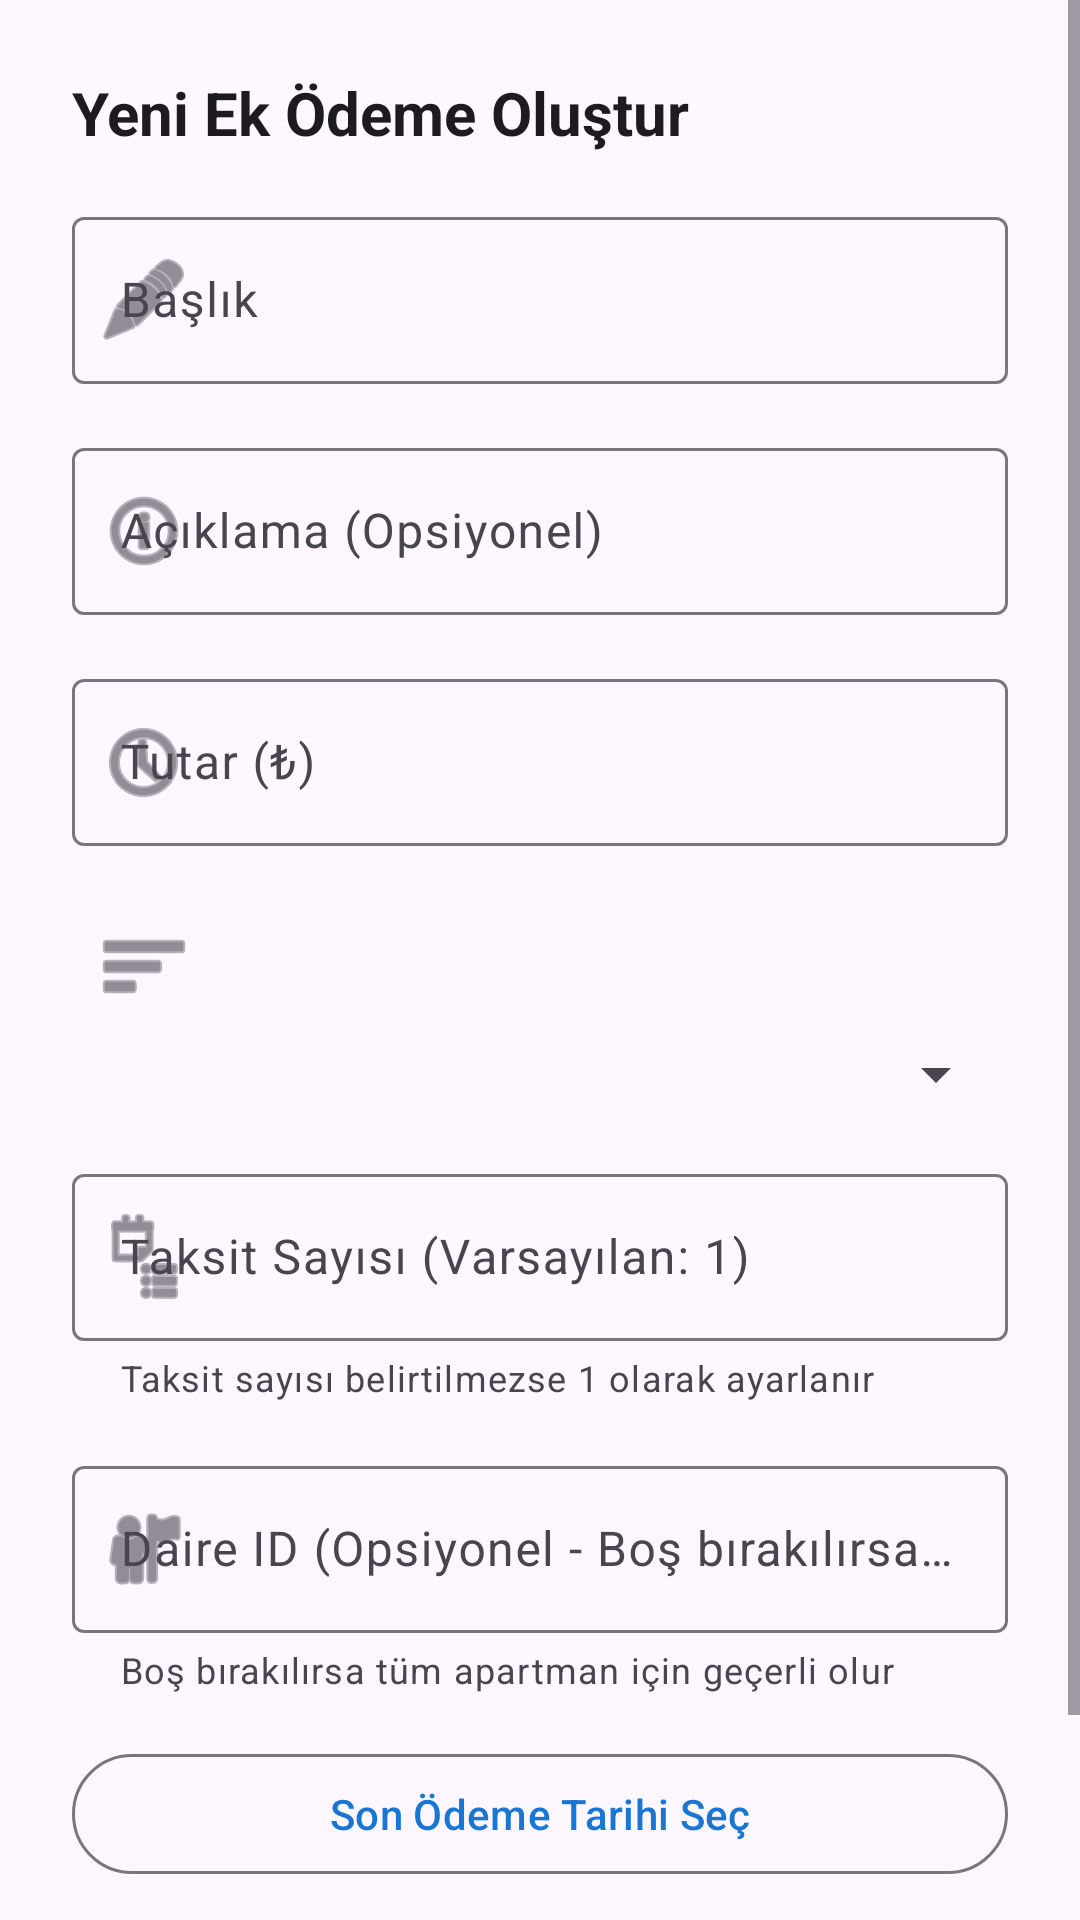

The Android layout XML behind this screen, and the referenced resources:
<!-- AndroidManifest.xml: application theme Theme.KucukyaliSiteYonetimi -->
<!-- res/layout/dialog_create_extra_payment.xml -->
<?xml version="1.0" encoding="utf-8"?>
<ScrollView xmlns:android="http://schemas.android.com/apk/res/android"
    xmlns:app="http://schemas.android.com/apk/res-auto"
    android:layout_width="match_parent"
    android:layout_height="wrap_content">

    <LinearLayout
        android:layout_width="match_parent"
        android:layout_height="wrap_content"
        android:orientation="vertical"
        android:padding="24dp">

        <TextView
            android:layout_width="match_parent"
            android:layout_height="wrap_content"
            android:text="Yeni Ek Ödeme Oluştur"
            android:textSize="20sp"
            android:textStyle="bold"
            android:textColor="?attr/colorOnSurface"
            android:layout_marginBottom="16dp" />

        <com.google.android.material.textfield.TextInputLayout
            android:layout_width="match_parent"
            android:layout_height="wrap_content"
            android:layout_marginBottom="16dp"
            android:hint="Başlık"
            app:startIconDrawable="@android:drawable/ic_menu_edit"
            style="@style/Widget.Material3.TextInputLayout.OutlinedBox">

            <com.google.android.material.textfield.TextInputEditText
                android:id="@+id/titleEditText"
                android:layout_width="match_parent"
                android:layout_height="wrap_content"
                android:inputType="text" />

        </com.google.android.material.textfield.TextInputLayout>

        <com.google.android.material.textfield.TextInputLayout
            android:layout_width="match_parent"
            android:layout_height="wrap_content"
            android:layout_marginBottom="16dp"
            android:hint="Açıklama (Opsiyonel)"
            app:startIconDrawable="@android:drawable/ic_menu_info_details"
            style="@style/Widget.Material3.TextInputLayout.OutlinedBox">

            <com.google.android.material.textfield.TextInputEditText
                android:id="@+id/descriptionEditText"
                android:layout_width="match_parent"
                android:layout_height="wrap_content"
                android:inputType="textMultiLine"
                android:maxLines="3" />

        </com.google.android.material.textfield.TextInputLayout>

        <com.google.android.material.textfield.TextInputLayout
            android:layout_width="match_parent"
            android:layout_height="wrap_content"
            android:layout_marginBottom="16dp"
            android:hint="Tutar (₺)"
            app:startIconDrawable="@android:drawable/ic_menu_recent_history"
            style="@style/Widget.Material3.TextInputLayout.OutlinedBox">

            <com.google.android.material.textfield.TextInputEditText
                android:id="@+id/amountEditText"
                android:layout_width="match_parent"
                android:layout_height="wrap_content"
                android:inputType="numberDecimal" />

        </com.google.android.material.textfield.TextInputLayout>

        <com.google.android.material.textfield.TextInputLayout
            android:layout_width="match_parent"
            android:layout_height="wrap_content"
            android:layout_marginBottom="16dp"
            android:hint="Tip"
            app:startIconDrawable="@android:drawable/ic_menu_sort_by_size"
            style="@style/Widget.Material3.TextInputLayout.OutlinedBox">

            <Spinner
                android:id="@+id/typeSpinner"
                android:layout_width="match_parent"
                android:layout_height="wrap_content" />

        </com.google.android.material.textfield.TextInputLayout>

        <com.google.android.material.textfield.TextInputLayout
            android:layout_width="match_parent"
            android:layout_height="wrap_content"
            android:layout_marginBottom="16dp"
            android:hint="Taksit Sayısı (Varsayılan: 1)"
            app:helperText="Taksit sayısı belirtilmezse 1 olarak ayarlanır"
            app:helperTextEnabled="true"
            app:startIconDrawable="@android:drawable/ic_menu_agenda"
            style="@style/Widget.Material3.TextInputLayout.OutlinedBox">

            <com.google.android.material.textfield.TextInputEditText
                android:id="@+id/installmentEditText"
                android:layout_width="match_parent"
                android:layout_height="wrap_content"
                android:inputType="number" />

        </com.google.android.material.textfield.TextInputLayout>

        <com.google.android.material.textfield.TextInputLayout
            android:layout_width="match_parent"
            android:layout_height="wrap_content"
            android:layout_marginBottom="16dp"
            android:hint="Daire ID (Opsiyonel - Boş bırakılırsa tüm apartman)"
            app:helperText="Boş bırakılırsa tüm apartman için geçerli olur"
            app:helperTextEnabled="true"
            app:startIconDrawable="@android:drawable/ic_menu_myplaces"
            style="@style/Widget.Material3.TextInputLayout.OutlinedBox">

            <com.google.android.material.textfield.TextInputEditText
                android:id="@+id/unitIdEditText"
                android:layout_width="match_parent"
                android:layout_height="wrap_content"
                android:inputType="text" />

        </com.google.android.material.textfield.TextInputLayout>

        <com.google.android.material.button.MaterialButton
            android:id="@+id/dueDateButton"
            android:layout_width="match_parent"
            android:layout_height="wrap_content"
            android:layout_marginBottom="16dp"
            android:text="Son Ödeme Tarihi Seç"
            style="@style/Widget.Material3.Button.OutlinedButton" />

        <ProgressBar
            android:id="@+id/progressBar"
            android:layout_width="wrap_content"
            android:layout_height="wrap_content"
            android:layout_gravity="center"
            android:layout_marginBottom="16dp"
            android:visibility="gone" />

        <LinearLayout
            android:layout_width="match_parent"
            android:layout_height="wrap_content"
            android:orientation="horizontal"
            android:gravity="end">

            <com.google.android.material.button.MaterialButton
                android:id="@+id/cancelButton"
                style="@style/Widget.Material3.Button.TextButton"
                android:layout_width="wrap_content"
                android:layout_height="wrap_content"
                android:text="İptal" />

            <com.google.android.material.button.MaterialButton
                android:id="@+id/createButton"
                android:layout_width="wrap_content"
                android:layout_height="wrap_content"
                android:layout_marginStart="8dp"
                android:text="Oluştur" />

        </LinearLayout>

    </LinearLayout>

</ScrollView>
<!-- resources referenced by this layout -->
<resources>
  <style name="Theme.KucukyaliSiteYonetimi" parent="Base.Theme.KucukyaliSiteYonetimi" />
  <style name="Base.Theme.KucukyaliSiteYonetimi" parent="Theme.Material3.DayNight">
          
          <item name="colorPrimary">@color/md_theme_light_primary</item>
          <item name="colorOnPrimary">@color/md_theme_light_onPrimary</item>
          <item name="colorPrimaryContainer">@color/md_theme_light_primaryContainer</item>
          <item name="colorOnPrimaryContainer">@color/md_theme_light_onPrimaryContainer</item>
      </style>
  <color name="md_theme_light_primary">#1976D2</color>
  <color name="md_theme_light_onPrimary">#FFFFFF</color>
  <color name="md_theme_light_primaryContainer">#BBDEFB</color>
  <color name="md_theme_light_onPrimaryContainer">#0D47A1</color>
</resources>
